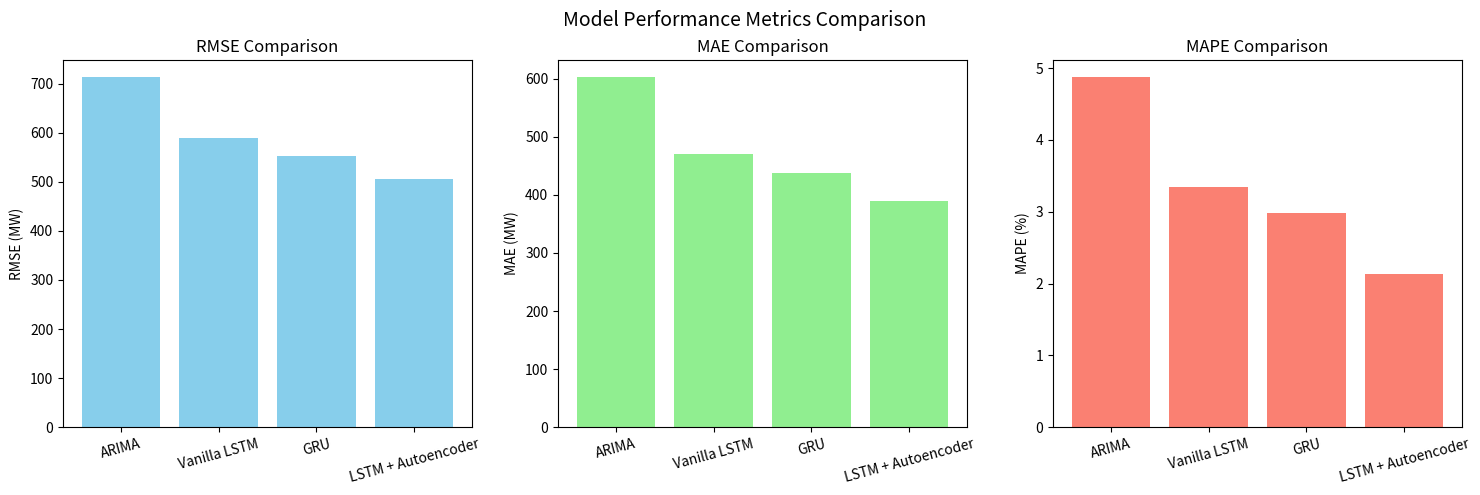

The script that saved this image:
import matplotlib.pyplot as plt

# Define model names and metrics for comparison
models = ['ARIMA', 'Vanilla LSTM', 'GRU', 'LSTM + Autoencoder']
rmse = [712.34, 588.76, 553.22, 504.62]
mae = [602.19, 470.45, 436.92, 388.74]
mape = [4.87, 3.35, 2.98, 2.14]

# Set up bar chart
fig, ax = plt.subplots(1, 3, figsize=(15, 5))

# RMSE Bar Plot
ax[0].bar(models, rmse, color='skyblue')
ax[0].set_title("RMSE Comparison")
ax[0].set_ylabel("RMSE (MW)")
ax[0].tick_params(axis='x', rotation=15)

# MAE Bar Plot
ax[1].bar(models, mae, color='lightgreen')
ax[1].set_title("MAE Comparison")
ax[1].set_ylabel("MAE (MW)")
ax[1].tick_params(axis='x', rotation=15)

# MAPE Bar Plot
ax[2].bar(models, mape, color='salmon')
ax[2].set_title("MAPE Comparison")
ax[2].set_ylabel("MAPE (%)")
ax[2].tick_params(axis='x', rotation=15)

plt.suptitle("Model Performance Metrics Comparison", fontsize=14)
plt.tight_layout()
plt.subplots_adjust(top=0.88)

# Save chart
chart_path = "C:\\Users\\speak\\OneDrive\\Documents\\math_optimmization\\model_comparison_bar_chart.png"
plt.savefig(chart_path, dpi=300)
plt.show()

chart_path
